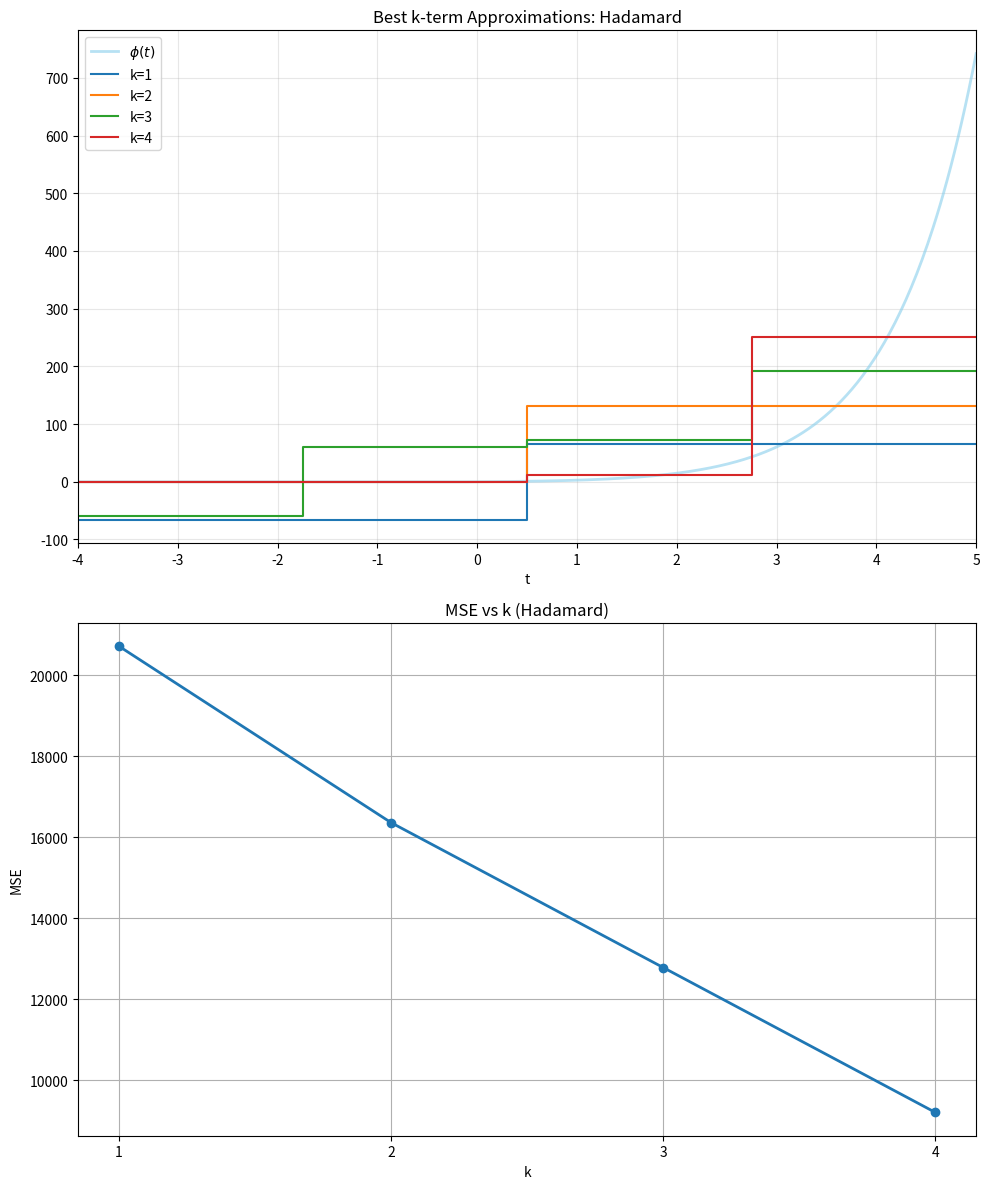
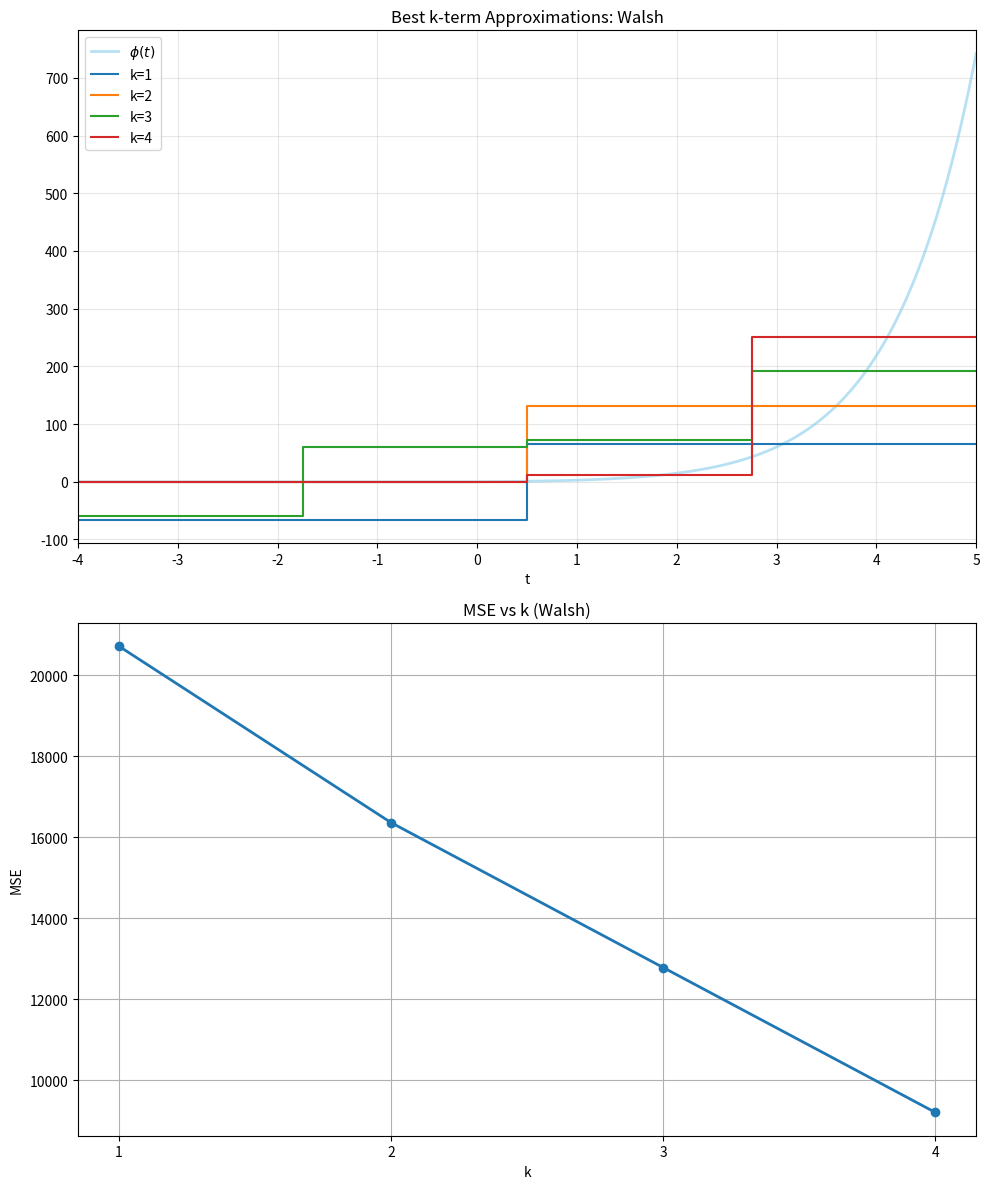
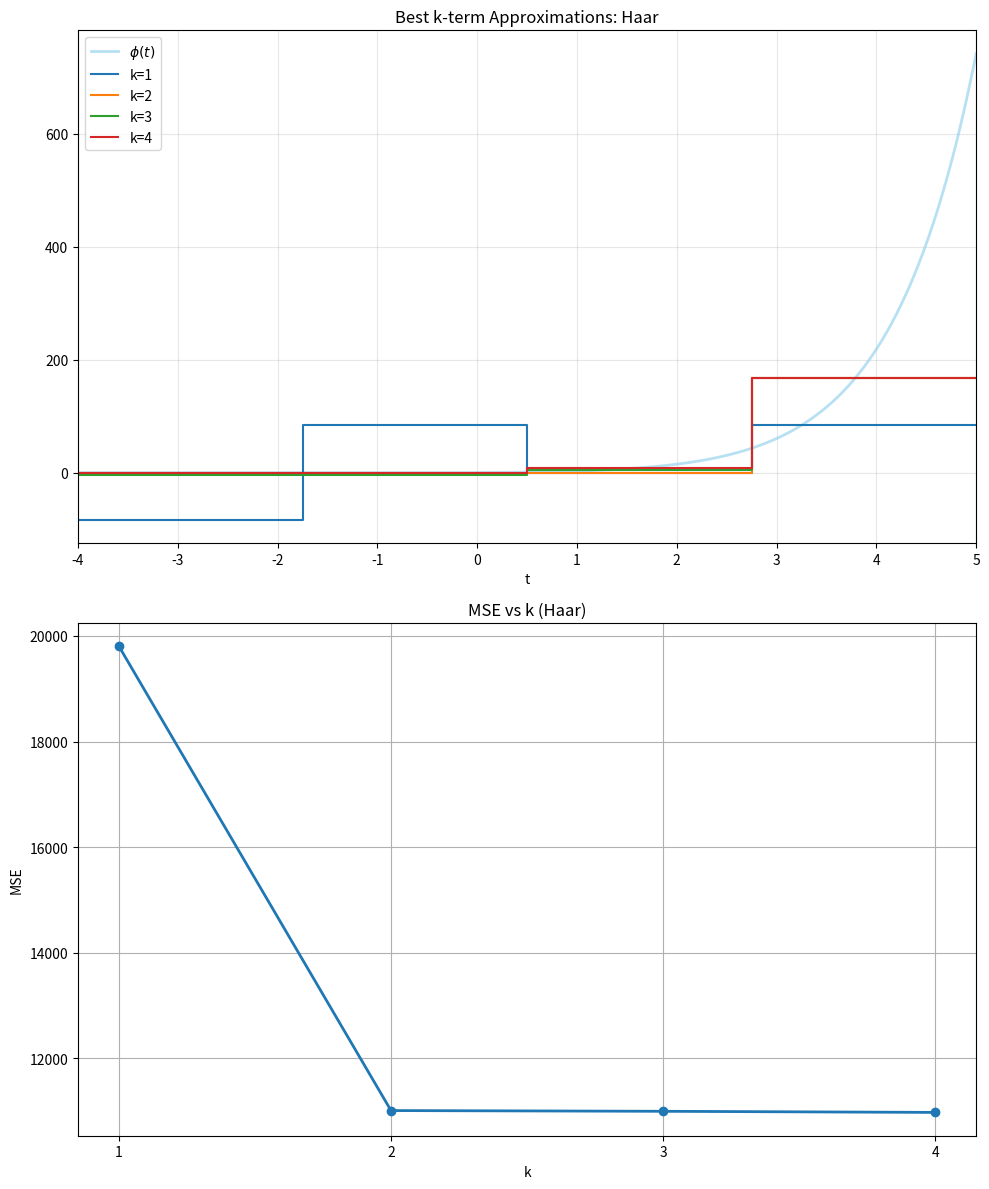

The script that saved these images, in order:
import numpy as np
import matplotlib.pyplot as plt
from scipy.integrate import quad


def kronecker_product(matrix_a, matrix_b):
    """
    Perform the Kronecker product between two matrices.
    
    Args:
        matrix_a: First input matrix (numpy array or list of lists)
        matrix_b: Second input matrix (numpy array or list of lists)
    
    Returns:
        numpy.ndarray: The Kronecker product of matrix_a and matrix_b
    """
    # Convert to numpy arrays if they're not already
    a = np.array(matrix_a)
    b = np.array(matrix_b)
    
    # Get dimensions
    m, n = a.shape  # matrix_a dimensions
    p, q = b.shape  # matrix_b dimensions
    
    # Initialize result matrix: (m*p) × (n*q)
    result = np.zeros((m * p, n * q), dtype=a.dtype)
    
    # Perform Kronecker product manually
    # For each element a[i][j], multiply it by the entire matrix B
    # and place it in the appropriate block position
    for i in range(m):
        for j in range(n):
            # Calculate the block position in the result matrix
            row_start = i * p
            row_end = (i + 1) * p
            col_start = j * q
            col_end = (j + 1) * q
            
            # Multiply element a[i][j] by entire matrix B
            result[row_start:row_end, col_start:col_end] = a[i, j] * b
    
    return result


def hadamard_matrix(n):
    """
    Generate a Hadamard matrix of order 2^n × 2^n using recursive construction
    with Kronecker product.
    
    A Hadamard matrix is a square matrix with entries ±1 whose rows are 
    mutually orthogonal. The recursive construction uses:
    - Base case: H(1) = [[1, 1], [1, -1]]
    - Recursive case: H(n) = H(1) ⊗ H(n-1)
    
    Args:
        n: Positive natural number representing the order (2^n × 2^n)
    
    Returns:
        numpy.ndarray: A Hadamard matrix of size (2^n) × (2^n)
    
    Raises:
        ValueError: If n is not a positive natural number
    """
    if not isinstance(n, int) or n < 1:
        raise ValueError("n must be a positive natural number")
    
    h1 = np.array([[1, 1], [1, -1]])/np.sqrt(2)
    
    # Base case: H(1) is the 2×2 Hadamard matrix
    if n == 1:
        return h1
    
    # Recursive case: H(n) = H(1) ⊗ H(n-1)
    
    h_prev = hadamard_matrix(n - 1)
    
    return kronecker_product(h1, h_prev)


# Question 3 section C
def walsh_hadamard_matrix(H):
    """
    Converts a standard Hadamard matrix to a 
    Walsh-Hadamard matrix by sorting rows based on sign changes.
    
    Args:
        H: A Hadamard matrix of size 2^n x 2^n.
        
    Returns:
        numpy.ndarray: The Walsh-Hadamard matrix of the same size.
    """
    # Ensure input is a numpy array
    H = np.array(H)
    
    # Calculate the number of sign changes for each row.
    # np.diff(H, axis=1) computes the difference between adjacent elements.
    # If adjacent elements are identical (1, 1 or -1, -1), diff is 0.
    # If they are different (1, -1 or -1, 1), diff is non-zero.
    sign_changes = np.sum(np.diff(H, axis=1) != 0, axis=1)
    
    # Get the indices that would sort the array 'sign_changes' in ascending order.
    sign_changes_order = np.argsort(sign_changes)
    
    # Reorder the rows of H using these indices to create the Walsh-Hadamard matrix.
    H_walsh = H[sign_changes_order]
    
    return H_walsh

# Question 3 section E
def haar_matrix(n):
    """
    Generate a Haar matrix of order 2^n × 2^n using recursive construction.

    Args:
        n: The level parameter, resulting in a 2^n x 2^n matrix.
        
    Returns:
        numpy.ndarray: The unnormalized Haar matrix.
    """
    if not isinstance(n, int) or n < 1:
        raise ValueError("n must be a positive natural number")
        
    # Base case: H_2 (for n=1)
    if n == 1:
        return np.array([[1, 1], [1, -1]])
    
    # Recursive step
    # Get H_{N} where N is the dimension of the previous level (2^(n-1))
    H_prev = haar_matrix(n - 1)
    
    # Identity matrix of size N = 2^(n-1)
    I_prev = np.eye(2**(n - 1))
    
    # Vectors for Kronecker product
    # Must be 2D arrays (1x2) for the kronecker_product function to work correctly
    vec_sum = np.array([[1, 1]])
    vec_diff = np.array([[1, -1]])
    
    # Top block: H_N ⊗ (1, 1)
    top_block = kronecker_product(H_prev, vec_sum)
    
    # Bottom block: I_N ⊗ (1, -1)
    bottom_block = kronecker_product(I_prev, vec_diff)
    
    # Stack vertically
    haar = np.vstack((top_block, bottom_block))
    N = 2**n
    return haar / np.sqrt(N)



def plot_generic_basis_functions(matrix, n, title_suffix):
    """
    Generic function to plot basis functions derived from a transformation matrix.
    
    Args:
        matrix: The transformation matrix (Hadamard, Walsh-Hadamard or Haar) size N x N.
        n: The level parameter (where N = 2^n).
        title_suffix: String to describe the specific matrix given.
    """
    N = 2**n
    
    # We transpose the matrix to access columns easily as rows for plotting
    func_values = matrix.T
    
    # Prepare time steps for plotting (0 to 1)
    t_steps = np.linspace(0, 1, N + 1)
    
    # Grid calculation for subplots
    cols = int(np.ceil(np.sqrt(N)))
    rows = int(np.ceil(N / cols))
    
    fig, axes = plt.subplots(rows, cols, figsize=(15, 2.5 * rows), sharex=True, sharey=True)
    fig.suptitle(f'Basis Functions for n={n}: {title_suffix}', fontsize=16)
    
    axes_flat = axes.flatten()
    
    for i in range(N):
        ax = axes_flat[i]
        
        # Get values for the i-th function
        y = func_values[i, :]
        # Append last value for 'post' step plotting to close the line at t=1
        y_plot = np.append(y, y[-1])
        
        ax.step(t_steps, y_plot, where='post', color='blue', linewidth=1.5)
        
        # Labeling
        func_name = "hw" if "Walsh" in title_suffix else "h"
        ax.set_title(f'${func_name}_{{{i+1}}}(t)$', fontsize=10)
        
        # Styling
        ax.set_ylim(-1.5, 1.5)
        ax.grid(True, alpha=0.3)
        ax.axhline(0, color='black', linewidth=0.5, linestyle='--')

    # Hide unused subplots
    for j in range(i + 1, len(axes_flat)):
        axes_flat[j].axis('off')
        
    plt.tight_layout()
    plt.subplots_adjust(top=0.90 + (0.01 * (6-n))) # Adjust based on density
    plt.show()




def phi_t(t):
    """ The target function phi(t) = t * exp(t) """
    return t * np.exp(t)


def get_interval_projections(t_start, t_end, N):
    """
    Computes the exact integral of phi(t) over each of the N sub-intervals using quad.
    Returns vector E where E[i] = int_{bin_i} phi(t) dt.
    """
    boundaries = np.linspace(t_start, t_end, N + 1)
    E_vec = np.zeros(N)
    
    for i in range(N):
        a, b = boundaries[i], boundaries[i+1]
        # Calculate exact integral of phi(t) on this segment
        val, _ = quad(phi_t, a, b)
        E_vec[i] = val
        
    return E_vec

def calculate_mse_integration(approx_levels, t_start, t_end):
    """
    Calculates MSE = (1/L) * int (phi(t) - approx(t))^2 dt
    using numerical integration (quad) for high precision.
    """
    N = len(approx_levels)
    boundaries = np.linspace(t_start, t_end, N + 1)
    L = t_end - t_start
    total_sse = 0.0
    
    for i in range(N):
        a, b = boundaries[i], boundaries[i+1]
        level = approx_levels[i]
        
        # Define integrand for this segment: (phi(t) - constant_level)^2
        def integrand(t):
            return (phi_t(t) - level)**2
            
        # Integrate squared error
        segment_sse, _ = quad(integrand, a, b)
        total_sse += segment_sse
        
    return total_sse / L

def calculate_best_k_term_quad(basis_matrix_small, k, t_start, t_end):
    """
    Calculates best k-term approximation using INTEGRATION (Method 1).
    """
    N = basis_matrix_small.shape[0]
    dt = (t_end - t_start) / N
    
    # 1. Compute Inner Products <phi, psi_j> via Integration
    # The basis functions are piecewise constant.
    # psi_j(t) = v_{ij} on interval i
    # <phi, psi_j> = sum_i (v_{ij} * int_{interval_i} phi(t) dt)
    
    # Get vector of integrals of phi on each bin
    E_vec_integrals = get_interval_projections(t_start, t_end, N)
    
    # Compute dot product (Matrix^T * Integrals)
    inner_products = basis_matrix_small.T @ E_vec_integrals
    
    # 2. Compute Squared Norms ||psi_j||^2 via Integration
    # ||psi_j||^2 = int psi_j^2 dt = sum_i (v_{ij}^2 * length_of_interval)
    squared_norms = np.sum(basis_matrix_small**2, axis=0) * dt
    squared_norms[squared_norms < 1e-12] = 1.0 # Safety
    
    # 3. Calculate Coefficients & Sort
    coeffs = inner_products / squared_norms
    
    # Sort by Energy Contribution
    energy_contributions = (coeffs**2) * squared_norms
    idx_sorted = np.argsort(energy_contributions)[::-1]
    top_k_indices = idx_sorted[:k]
    
    # Filter
    coeffs_approx = np.zeros_like(coeffs)
    coeffs_approx[top_k_indices] = coeffs[top_k_indices]
    
    # 4. Reconstruct Approximation (N levels)
    # The resulting approximation is just a linear combo of basis vectors
    approx_levels = basis_matrix_small @ coeffs_approx
    
    # 5. Calculate MSE via Integration
    mse = calculate_mse_integration(approx_levels, t_start, t_end)
    
    return approx_levels, mse

def run_question_3g():
    print("\n--- Running Question 3g (Integration Method) ---")
    
    n = 2
    N = 2**n
    t_start, t_end = -4, 5
    
    # Visualization Grids
    t_boundaries = np.linspace(t_start, t_end, N + 1)
    t_smooth = np.linspace(t_start, t_end, 500)
    y_smooth = phi_t(t_smooth)
    
    # Generate Bases
    H_nat = hadamard_matrix(n)
    H_walsh = walsh_hadamard_matrix(hadamard_matrix(n))
    H_haar = haar_matrix(n)
    
    bases = {
        "Hadamard": H_nat,
        "Walsh": H_walsh,
        "Haar": H_haar
    }
    
    for basis_name, matrix_small in bases.items():
        fig, (ax1, ax2) = plt.subplots(2, 1, figsize=(10, 12))
        
        # --- Top Plot ---
        ax1.set_title(f'Best k-term Approximations: {basis_name}')
        ax1.plot(t_smooth, y_smooth, label='$\phi(t)$', color='skyblue', linewidth=2, alpha=0.6)
        
        k_values = range(1, N + 1)
        mse_values = []
        
        print(f"\nBasis: {basis_name}")
        for k in k_values:
            # Calculate using Method 1 (Quad Integration)
            approx_levels, mse = calculate_best_k_term_quad(matrix_small, k, t_start, t_end)
            mse_values.append(mse)
            print(f"  k={k}: MSE={mse:.5f}")
            
            # Simple Step Plot
            y_plot = np.append(approx_levels, approx_levels[-1])
            ax1.step(t_boundaries, y_plot, where='post', label=f'k={k}', linewidth=1.5)
            
        ax1.set_xlabel('t')
        ax1.legend()
        ax1.grid(True, alpha=0.3)
        ax1.set_xlim(t_start, t_end)
        
        # --- Bottom Plot ---
        ax2.set_title(f'MSE vs k ({basis_name})')
        ax2.plot(k_values, mse_values, 'o-', linewidth=2)
        ax2.set_xlabel('k')
        ax2.set_ylabel('MSE')
        ax2.set_xticks(k_values)
        ax2.grid(True)
        
        plt.tight_layout()
        plt.show()



# Main
if __name__ == "__main__":
    print("Generating plots for n = 2 to 6...")
    for n in range(2, 7):
        print(f"Processing n={n}...")
        
        # Generate Standard Hadamard
        H_natural = hadamard_matrix(n)
        
        # Generate Walsh-Hadamard
        H_walsh = walsh_hadamard_matrix(H_natural)

        # Generate Haar Matrix
        H_haar = haar_matrix(n)
        
        # Plot Natural Order (Question 3b)
        #plot_generic_basis_functions(H_natural, n, "Hadamard (Natural Order)")
        
        # Plot Sequency Order (Question 3d)
        #plot_generic_basis_functions(H_walsh, n, "Walsh-Hadamard (Sign Change Order)")

        # Plot Haar Basis Functions (Question 3f)
        #plot_generic_basis_functions(H_haar, n, "Haar Basis Functions")

        # Run Question 3g
    run_question_3g()


